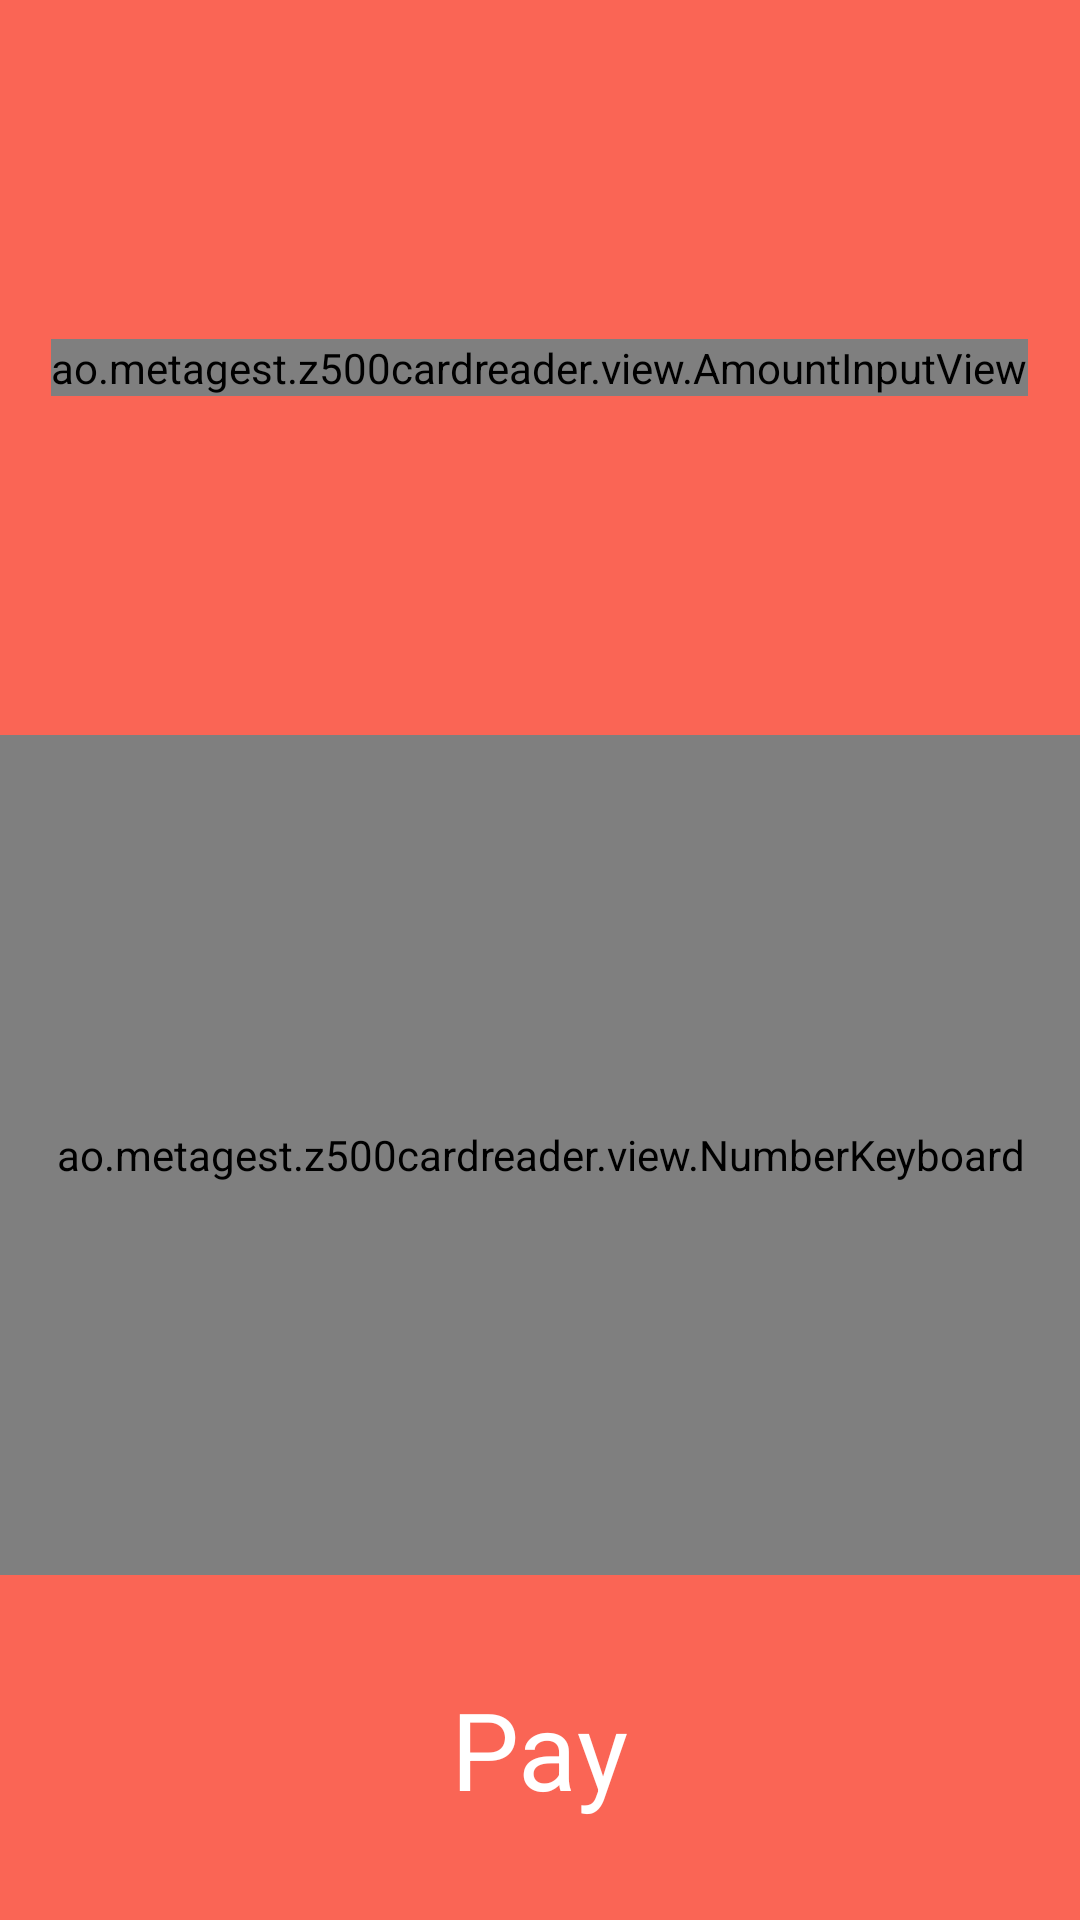

Write the Android layout XML for this screen, with the resource values it uses.
<!-- AndroidManifest.xml: application theme Theme.Z500CardReader -->
<!-- res/layout/activity_inputmoney.xml -->
<?xml version="1.0" encoding="utf-8"?>

<RelativeLayout xmlns:android="http://schemas.android.com/apk/res/android"
    android:layout_width="match_parent"
    android:layout_height="match_parent"
    android:background="#FA6555"
    android:clipToPadding="true"
    android:fitsSystemWindows="true">

    <RelativeLayout
        android:layout_width="match_parent"
        android:layout_height="match_parent"
        android:layout_above="@+id/keyboard">

        <ao.metagest.z500cardreader.view.AmountInputView
            android:id="@+id/amountInputView"
            android:layout_width="wrap_content"
            android:layout_height="wrap_content"
            android:layout_centerInParent="true"
            android:textColor="@color/white"
            android:textSize="36sp" />

    </RelativeLayout>


    <ao.metagest.z500cardreader.view.NumberKeyboard
        android:id="@+id/keyboard"
        android:layout_width="match_parent"
        android:layout_height="280dp"
        android:layout_above="@+id/line" />

    <View
        android:id="@+id/line"
        android:layout_width="match_parent"
        android:layout_height="1dp"
        android:layout_above="@+id/rl_bottom"
        android:background="#FA6555" />

    <RelativeLayout
        android:id="@+id/rl_bottom"
        android:layout_width="match_parent"
        android:layout_height="114dp"
        android:layout_alignParentBottom="true">

        <TextView
            android:id="@+id/paytext"
            android:layout_width="wrap_content"
            android:layout_height="wrap_content"
            android:layout_centerInParent="true"
            android:textColor="@color/white"
            android:textSize="36sp"
            android:text="Pay"/>

    </RelativeLayout>

</RelativeLayout>
<!-- resources referenced by this layout -->
<resources>
  <color name="white">#FFFFFFFF</color>
  <style name="Theme.Z500CardReader" parent="Theme.MaterialComponents.DayNight.DarkActionBar">
          
          <item name="colorPrimary">@color/purple_500</item>
          <item name="colorPrimaryVariant">@color/purple_700</item>
          <item name="colorOnPrimary">@color/white</item>
          
          <item name="colorSecondary">@color/teal_200</item>
          <item name="colorSecondaryVariant">@color/teal_700</item>
          <item name="colorOnSecondary">@color/black</item>
          
          <item name="android:statusBarColor" tools:targetApi="l">?attr/colorPrimaryVariant</item>
          
      </style>
  <color name="purple_500">#FF6200EE</color>
  <color name="purple_700">#FF3700B3</color>
  <color name="teal_200">#FF03DAC5</color>
  <color name="teal_700">#FF018786</color>
  <color name="black">#FF000000</color>
</resources>
